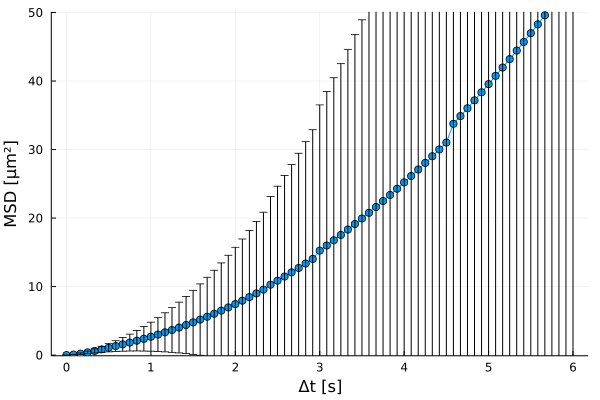

The table this chart was drawn from, first rows:
xMSD, MSD, yerror
0.0, 0.0, 0.0
0.08333, 0.07573, 0.03954
0.1667, 0.2155, 0.1031
0.25, 0.3985, 0.1913
0.3333, 0.6076, 0.3032
0.4167, 0.8329, 0.4395
0.5, 1.071, 0.601
0.5833, 1.316, 0.786
0.6667, 1.569, 0.996
0.75, 1.832, 1.234
0.8333, 2.105, 1.501
0.9167, 2.388, 1.794
1.0, 2.687, 2.118
1.083, 2.998, 2.469
1.167, 3.326, 2.851
1.25, 3.668, 3.261
1.333, 4.023, 3.704
1.417, 4.393, 4.175
1.5, 4.78, 4.674
1.583, 5.182, 5.201
1.667, 5.599, 5.758
1.75, 6.034, 6.349
1.833, 6.488, 6.969
1.917, 6.957, 7.615
2.0, 7.442, 8.291
2.083, 7.944, 8.996
2.167, 8.464, 9.731
2.25, 9.007, 10.5
2.333, 9.556, 11.3
2.417, 10.28, 12.87
2.5, 10.86, 13.79
2.583, 11.47, 14.74
2.667, 12.08, 15.72
2.75, 12.72, 16.74
2.833, 13.37, 17.78
2.917, 14.04, 18.85
3.0, 15.25, 21.27
3.083, 15.99, 22.48
3.167, 16.76, 23.72
3.25, 17.53, 24.99
3.333, 18.33, 26.3
3.417, 19.13, 27.63
3.5, 19.94, 28.99
3.583, 20.77, 30.39
3.667, 21.62, 31.82
3.75, 22.48, 33.29
3.833, 23.37, 34.79
3.917, 24.28, 36.34
4.0, 25.21, 37.92
4.083, 26.14, 39.55
4.167, 27.09, 41.2
4.25, 28.05, 42.89
4.333, 29.02, 44.62
4.417, 30.02, 46.39
4.5, 31.02, 48.19
4.583, 33.76, 53.78
4.667, 34.88, 55.8
4.75, 36.02, 57.87
4.833, 37.18, 59.98
4.917, 38.36, 62.13
... 13 more rows
